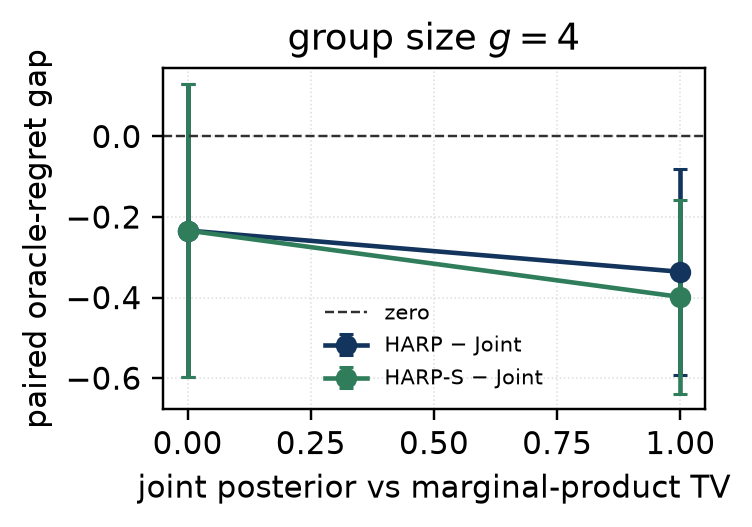

The data file committed next to this chart (first rows):
rho, g, n, m, K, lambda, seed, arm, cum_regret, corr_tv, unelicited_frac, realized_rule_corr, n_llm_calls, belief_entries, belief_bytes, beta, joint_prior, regret_source, harp_harp_s_action_mismatches, harp_harp_s_equal_regret_trace_despite_a…
0.0, 4, 8, 2, 5, 0.0, 0, oracle, 0.0, 0.0, 0.65, 0.3333, 0, 385, 3080, 0.25, global two-component pi_rho=(1-rho)*pi_i…, oracle_utility_trace - oracle_utility_tr…, 0, False
0.0, 4, 8, 2, 5, 0.0, 0, joint, 2.65, 0.0, 0.65, 0.3333, 0, 385, 3080, 0.25, global two-component pi_rho=(1-rho)*pi_i…, oracle_utility_trace - joint_utility_tra…, 0, False
0.0, 4, 8, 2, 5, 0.0, 0, harp, 2.65, 0.0, 0.65, 0.3333, 0, 128, 1024, 0.25, global two-component pi_rho=(1-rho)*pi_i…, oracle_utility_trace - harp_utility_trac…, 0, False
0.0, 4, 8, 2, 5, 0.0, 0, harp_s, 2.65, 0.0, 0.65, 0.3333, 0, 128, 1024, 0.25, global two-component pi_rho=(1-rho)*pi_i…, oracle_utility_trace - harp_s_utility_tr…, 0, False
0.0, 4, 8, 2, 5, 0.0, 1, oracle, 0.0, 0.0, 0.7, 0.5, 0, 385, 3080, 0.25, global two-component pi_rho=(1-rho)*pi_i…, oracle_utility_trace - oracle_utility_tr…, 0, False
0.0, 4, 8, 2, 5, 0.0, 1, joint, 1.5, 0.0, 0.7, 0.5, 0, 385, 3080, 0.25, global two-component pi_rho=(1-rho)*pi_i…, oracle_utility_trace - joint_utility_tra…, 0, False
0.0, 4, 8, 2, 5, 0.0, 1, harp, 1.5, 0.0, 0.7, 0.5, 0, 128, 1024, 0.25, global two-component pi_rho=(1-rho)*pi_i…, oracle_utility_trace - harp_utility_trac…, 0, False
0.0, 4, 8, 2, 5, 0.0, 1, harp_s, 1.5, 0.0, 0.7, 0.5, 0, 128, 1024, 0.25, global two-component pi_rho=(1-rho)*pi_i…, oracle_utility_trace - harp_s_utility_tr…, 0, False
0.0, 4, 8, 2, 5, 0.0, 2, oracle, 0.0, 0.0, 0.7, 0.5, 0, 385, 3080, 0.25, global two-component pi_rho=(1-rho)*pi_i…, oracle_utility_trace - oracle_utility_tr…, 0, False
0.0, 4, 8, 2, 5, 0.0, 2, joint, 4.21, 0.0, 0.7, 0.5, 0, 385, 3080, 0.25, global two-component pi_rho=(1-rho)*pi_i…, oracle_utility_trace - joint_utility_tra…, 0, False
0.0, 4, 8, 2, 5, 0.0, 2, harp, 0.0, 0.0, 0.7, 0.5, 0, 128, 1024, 0.25, global two-component pi_rho=(1-rho)*pi_i…, oracle_utility_trace - harp_utility_trac…, 0, False
0.0, 4, 8, 2, 5, 0.0, 2, harp_s, 0.0, 0.0, 0.7, 0.5, 0, 128, 1024, 0.25, global two-component pi_rho=(1-rho)*pi_i…, oracle_utility_trace - harp_s_utility_tr…, 0, False
0.0, 4, 8, 2, 5, 0.0, 3, oracle, 0.0, 0.0, 0.875, 0.4167, 0, 385, 3080, 0.25, global two-component pi_rho=(1-rho)*pi_i…, oracle_utility_trace - oracle_utility_tr…, 0, False
0.0, 4, 8, 2, 5, 0.0, 3, joint, 0.0, 0.0, 0.875, 0.4167, 0, 385, 3080, 0.25, global two-component pi_rho=(1-rho)*pi_i…, oracle_utility_trace - joint_utility_tra…, 0, False
0.0, 4, 8, 2, 5, 0.0, 3, harp, 0.0, 0.0, 0.875, 0.4167, 0, 128, 1024, 0.25, global two-component pi_rho=(1-rho)*pi_i…, oracle_utility_trace - harp_utility_trac…, 0, False
0.0, 4, 8, 2, 5, 0.0, 3, harp_s, 0.0, 0.0, 0.875, 0.4167, 0, 128, 1024, 0.25, global two-component pi_rho=(1-rho)*pi_i…, oracle_utility_trace - harp_s_utility_tr…, 0, False
0.0, 4, 8, 2, 5, 0.0, 4, oracle, 0.0, 0.0, 0.675, 0.5, 0, 385, 3080, 0.25, global two-component pi_rho=(1-rho)*pi_i…, oracle_utility_trace - oracle_utility_tr…, 0, False
0.0, 4, 8, 2, 5, 0.0, 4, joint, 0.0, 0.0, 0.675, 0.5, 0, 385, 3080, 0.25, global two-component pi_rho=(1-rho)*pi_i…, oracle_utility_trace - joint_utility_tra…, 0, False
0.0, 4, 8, 2, 5, 0.0, 4, harp, 0.0, 0.0, 0.675, 0.5, 0, 128, 1024, 0.25, global two-component pi_rho=(1-rho)*pi_i…, oracle_utility_trace - harp_utility_trac…, 0, False
0.0, 4, 8, 2, 5, 0.0, 4, harp_s, 0.0, 0.0, 0.675, 0.5, 0, 128, 1024, 0.25, global two-component pi_rho=(1-rho)*pi_i…, oracle_utility_trace - harp_s_utility_tr…, 0, False
0.0, 4, 8, 2, 5, 0.0, 5, oracle, 0.0, 0.0, 0.75, 0.4167, 0, 385, 3080, 0.25, global two-component pi_rho=(1-rho)*pi_i…, oracle_utility_trace - oracle_utility_tr…, 0, False
0.0, 4, 8, 2, 5, 0.0, 5, joint, 2.82, 0.0, 0.75, 0.4167, 0, 385, 3080, 0.25, global two-component pi_rho=(1-rho)*pi_i…, oracle_utility_trace - joint_utility_tra…, 0, False
0.0, 4, 8, 2, 5, 0.0, 5, harp, 3.09, 0.0, 0.75, 0.4167, 0, 128, 1024, 0.25, global two-component pi_rho=(1-rho)*pi_i…, oracle_utility_trace - harp_utility_trac…, 0, False
0.0, 4, 8, 2, 5, 0.0, 5, harp_s, 3.09, 0.0, 0.75, 0.4167, 0, 128, 1024, 0.25, global two-component pi_rho=(1-rho)*pi_i…, oracle_utility_trace - harp_s_utility_tr…, 0, False
0.0, 4, 8, 2, 5, 0.0, 6, oracle, 0.0, 0.0, 0.65, 0.3333, 0, 385, 3080, 0.25, global two-component pi_rho=(1-rho)*pi_i…, oracle_utility_trace - oracle_utility_tr…, 0, False
0.0, 4, 8, 2, 5, 0.0, 6, joint, 0.0, 0.0, 0.65, 0.3333, 0, 385, 3080, 0.25, global two-component pi_rho=(1-rho)*pi_i…, oracle_utility_trace - joint_utility_tra…, 0, False
0.0, 4, 8, 2, 5, 0.0, 6, harp, 0.0, 0.0, 0.65, 0.3333, 0, 128, 1024, 0.25, global two-component pi_rho=(1-rho)*pi_i…, oracle_utility_trace - harp_utility_trac…, 0, False
0.0, 4, 8, 2, 5, 0.0, 6, harp_s, 0.0, 0.0, 0.65, 0.3333, 0, 128, 1024, 0.25, global two-component pi_rho=(1-rho)*pi_i…, oracle_utility_trace - harp_s_utility_tr…, 0, False
0.0, 4, 8, 2, 5, 0.0, 7, oracle, 0.0, 0.0, 0.75, 0.3333, 0, 385, 3080, 0.25, global two-component pi_rho=(1-rho)*pi_i…, oracle_utility_trace - oracle_utility_tr…, 0, False
0.0, 4, 8, 2, 5, 0.0, 7, joint, 1.5, 0.0, 0.75, 0.3333, 0, 385, 3080, 0.25, global two-component pi_rho=(1-rho)*pi_i…, oracle_utility_trace - joint_utility_tra…, 0, False
0.0, 4, 8, 2, 5, 0.0, 7, harp, 1.5, 0.0, 0.75, 0.3333, 0, 128, 1024, 0.25, global two-component pi_rho=(1-rho)*pi_i…, oracle_utility_trace - harp_utility_trac…, 0, False
0.0, 4, 8, 2, 5, 0.0, 7, harp_s, 1.5, 0.0, 0.75, 0.3333, 0, 128, 1024, 0.25, global two-component pi_rho=(1-rho)*pi_i…, oracle_utility_trace - harp_s_utility_tr…, 0, False
0.0, 4, 8, 2, 5, 0.0, 8, oracle, 0.0, 0.0, 0.75, 0.4167, 0, 385, 3080, 0.25, global two-component pi_rho=(1-rho)*pi_i…, oracle_utility_trace - oracle_utility_tr…, 0, False
0.0, 4, 8, 2, 5, 0.0, 8, joint, 0.0, 0.0, 0.75, 0.4167, 0, 385, 3080, 0.25, global two-component pi_rho=(1-rho)*pi_i…, oracle_utility_trace - joint_utility_tra…, 0, False
0.0, 4, 8, 2, 5, 0.0, 8, harp, 0.0, 0.0, 0.75, 0.4167, 0, 128, 1024, 0.25, global two-component pi_rho=(1-rho)*pi_i…, oracle_utility_trace - harp_utility_trac…, 0, False
0.0, 4, 8, 2, 5, 0.0, 8, harp_s, 0.0, 0.0, 0.75, 0.4167, 0, 128, 1024, 0.25, global two-component pi_rho=(1-rho)*pi_i…, oracle_utility_trace - harp_s_utility_tr…, 0, False
0.0, 4, 8, 2, 5, 0.0, 9, oracle, 0.0, 0.0, 0.75, 0.5, 0, 385, 3080, 0.25, global two-component pi_rho=(1-rho)*pi_i…, oracle_utility_trace - oracle_utility_tr…, 0, False
0.0, 4, 8, 2, 5, 0.0, 9, joint, 0.0, 0.0, 0.75, 0.5, 0, 385, 3080, 0.25, global two-component pi_rho=(1-rho)*pi_i…, oracle_utility_trace - joint_utility_tra…, 0, False
0.0, 4, 8, 2, 5, 0.0, 9, harp, 0.0, 0.0, 0.75, 0.5, 0, 128, 1024, 0.25, global two-component pi_rho=(1-rho)*pi_i…, oracle_utility_trace - harp_utility_trac…, 0, False
0.0, 4, 8, 2, 5, 0.0, 9, harp_s, 0.0, 0.0, 0.75, 0.5, 0, 128, 1024, 0.25, global two-component pi_rho=(1-rho)*pi_i…, oracle_utility_trace - harp_s_utility_tr…, 0, False
0.0, 4, 8, 2, 5, 0.0, 10, oracle, 0.0, 0.0, 0.725, 0.3333, 0, 385, 3080, 0.25, global two-component pi_rho=(1-rho)*pi_i…, oracle_utility_trace - oracle_utility_tr…, 0, False
0.0, 4, 8, 2, 5, 0.0, 10, joint, 0.0, 0.0, 0.725, 0.3333, 0, 385, 3080, 0.25, global two-component pi_rho=(1-rho)*pi_i…, oracle_utility_trace - joint_utility_tra…, 0, False
0.0, 4, 8, 2, 5, 0.0, 10, harp, 0.0, 0.0, 0.725, 0.3333, 0, 128, 1024, 0.25, global two-component pi_rho=(1-rho)*pi_i…, oracle_utility_trace - harp_utility_trac…, 0, False
0.0, 4, 8, 2, 5, 0.0, 10, harp_s, 0.0, 0.0, 0.725, 0.3333, 0, 128, 1024, 0.25, global two-component pi_rho=(1-rho)*pi_i…, oracle_utility_trace - harp_s_utility_tr…, 0, False
0.0, 4, 8, 2, 5, 0.0, 11, oracle, 0.0, 0.0, 0.625, 0.5, 0, 385, 3080, 0.25, global two-component pi_rho=(1-rho)*pi_i…, oracle_utility_trace - oracle_utility_tr…, 0, False
0.0, 4, 8, 2, 5, 0.0, 11, joint, 2.82, 0.0, 0.625, 0.5, 0, 385, 3080, 0.25, global two-component pi_rho=(1-rho)*pi_i…, oracle_utility_trace - joint_utility_tra…, 0, False
0.0, 4, 8, 2, 5, 0.0, 11, harp, 0.0, 0.0, 0.625, 0.5, 0, 128, 1024, 0.25, global two-component pi_rho=(1-rho)*pi_i…, oracle_utility_trace - harp_utility_trac…, 0, False
0.0, 4, 8, 2, 5, 0.0, 11, harp_s, 0.0, 0.0, 0.625, 0.5, 0, 128, 1024, 0.25, global two-component pi_rho=(1-rho)*pi_i…, oracle_utility_trace - harp_s_utility_tr…, 0, False
0.0, 4, 8, 2, 5, 0.0, 12, oracle, 0.0, 0.0, 0.75, 0.4167, 0, 385, 3080, 0.25, global two-component pi_rho=(1-rho)*pi_i…, oracle_utility_trace - oracle_utility_tr…, 0, False
0.0, 4, 8, 2, 5, 0.0, 12, joint, 2.05, 0.0, 0.75, 0.4167, 0, 385, 3080, 0.25, global two-component pi_rho=(1-rho)*pi_i…, oracle_utility_trace - joint_utility_tra…, 0, False
0.0, 4, 8, 2, 5, 0.0, 12, harp, 0.0, 0.0, 0.75, 0.4167, 0, 128, 1024, 0.25, global two-component pi_rho=(1-rho)*pi_i…, oracle_utility_trace - harp_utility_trac…, 0, False
0.0, 4, 8, 2, 5, 0.0, 12, harp_s, 0.0, 0.0, 0.75, 0.4167, 0, 128, 1024, 0.25, global two-component pi_rho=(1-rho)*pi_i…, oracle_utility_trace - harp_s_utility_tr…, 0, False
0.0, 4, 8, 2, 5, 0.0, 13, oracle, 0.0, 0.0, 0.775, 0.5, 0, 385, 3080, 0.25, global two-component pi_rho=(1-rho)*pi_i…, oracle_utility_trace - oracle_utility_tr…, 0, False
0.0, 4, 8, 2, 5, 0.0, 13, joint, 0.0, 0.0, 0.775, 0.5, 0, 385, 3080, 0.25, global two-component pi_rho=(1-rho)*pi_i…, oracle_utility_trace - joint_utility_tra…, 0, False
0.0, 4, 8, 2, 5, 0.0, 13, harp, 0.0, 0.0, 0.775, 0.5, 0, 128, 1024, 0.25, global two-component pi_rho=(1-rho)*pi_i…, oracle_utility_trace - harp_utility_trac…, 0, False
0.0, 4, 8, 2, 5, 0.0, 13, harp_s, 0.0, 0.0, 0.775, 0.5, 0, 128, 1024, 0.25, global two-component pi_rho=(1-rho)*pi_i…, oracle_utility_trace - harp_s_utility_tr…, 0, False
0.0, 4, 8, 2, 5, 0.0, 14, oracle, 0.0, 0.0, 0.7, 0.4167, 0, 385, 3080, 0.25, global two-component pi_rho=(1-rho)*pi_i…, oracle_utility_trace - oracle_utility_tr…, 0, False
0.0, 4, 8, 2, 5, 0.0, 14, joint, 0.0, 0.0, 0.7, 0.4167, 0, 385, 3080, 0.25, global two-component pi_rho=(1-rho)*pi_i…, oracle_utility_trace - joint_utility_tra…, 0, False
0.0, 4, 8, 2, 5, 0.0, 14, harp, 4.14, 0.0, 0.7, 0.4167, 0, 128, 1024, 0.25, global two-component pi_rho=(1-rho)*pi_i…, oracle_utility_trace - harp_utility_trac…, 0, False
0.0, 4, 8, 2, 5, 0.0, 14, harp_s, 4.14, 0.0, 0.7, 0.4167, 0, 128, 1024, 0.25, global two-component pi_rho=(1-rho)*pi_i…, oracle_utility_trace - harp_s_utility_tr…, 0, False
... 100 more rows
